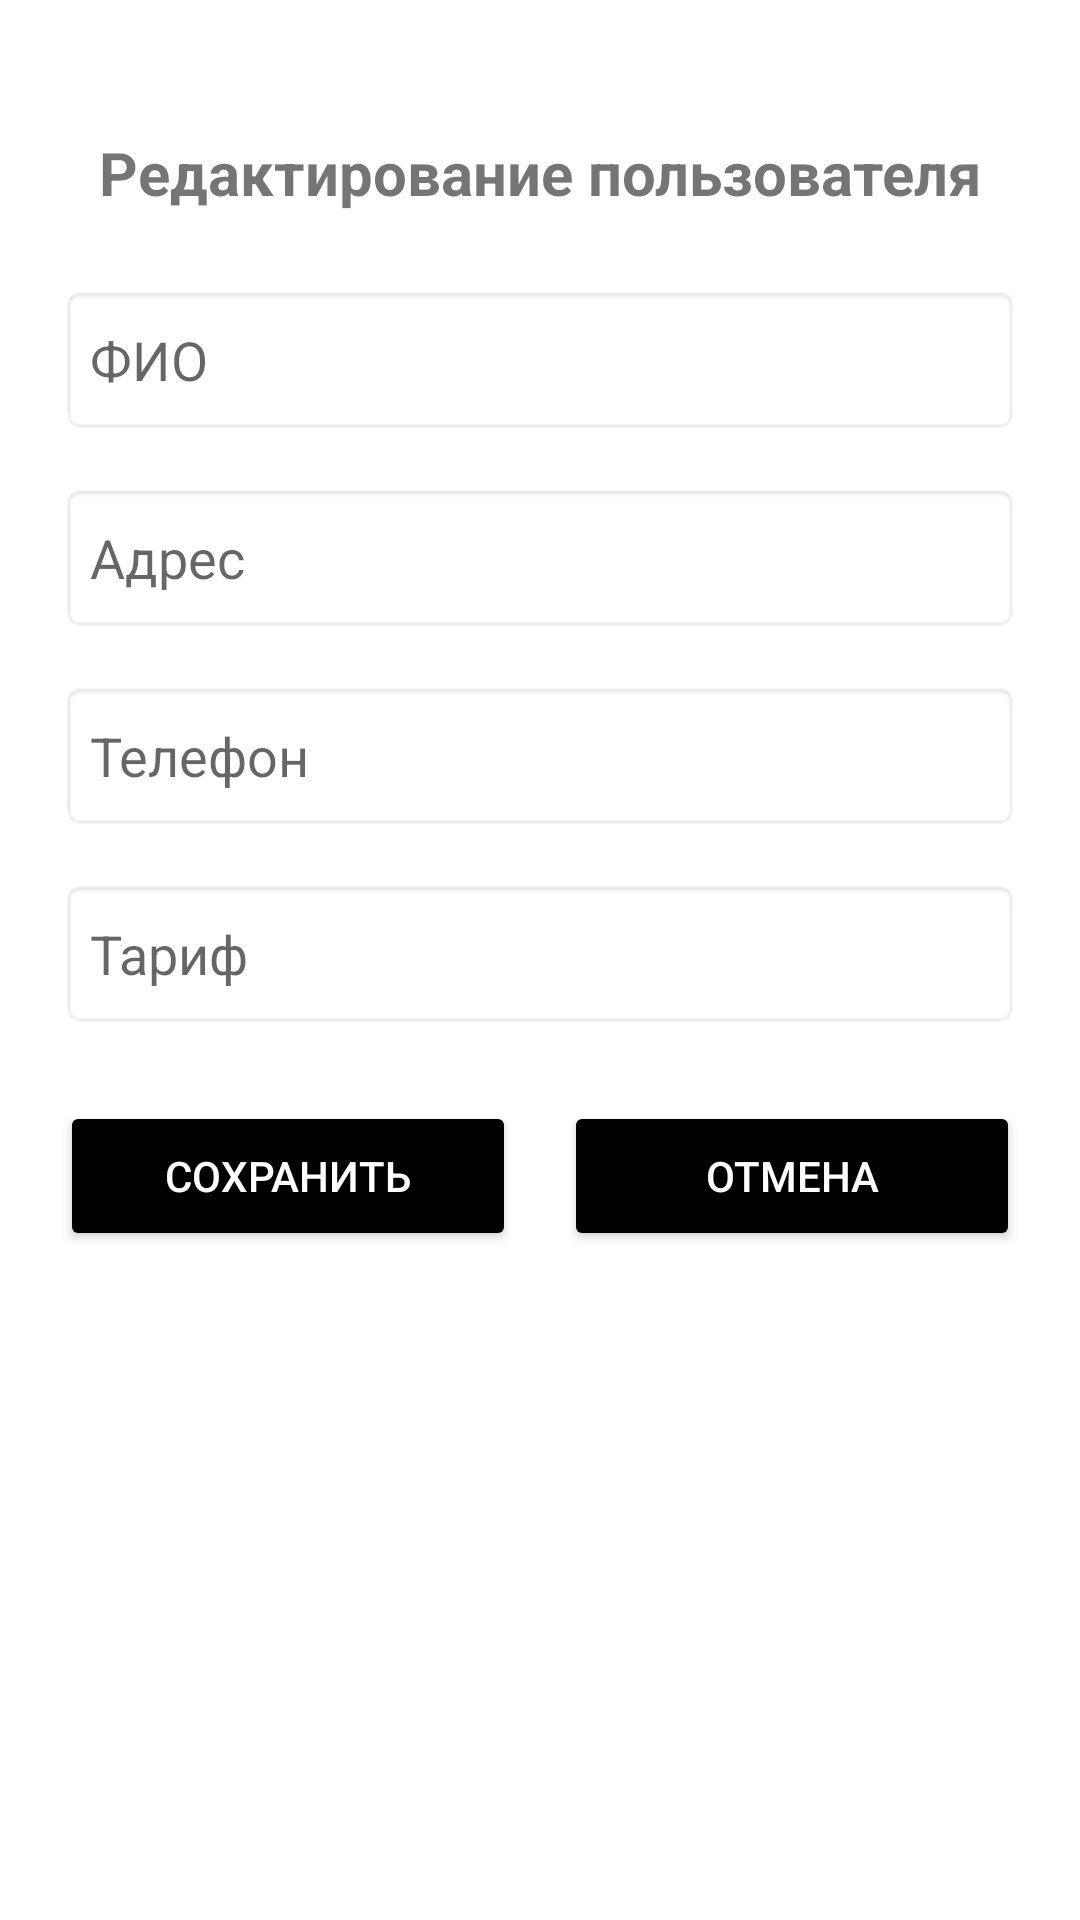

Android layout source for this screen:
<!-- AndroidManifest.xml: application theme Theme.AppCompat.Light.DarkActionBar -->
<!-- res/layout/activity_admin_edit_user.xml -->
<?xml version="1.0" encoding="utf-8"?>
<ScrollView xmlns:android="http://schemas.android.com/apk/res/android"
    android:layout_width="match_parent"
    android:layout_height="match_parent"
    android:background="@android:color/white">

    <LinearLayout
        android:layout_width="match_parent"
        android:layout_height="wrap_content"
        android:orientation="vertical"
        android:padding="20dp">

        <TextView
            android:id="@+id/emailText"
            android:layout_width="match_parent"
            android:layout_height="wrap_content"
            android:text="Редактирование пользователя"
            android:textSize="20sp"
            android:textStyle="bold"
            android:gravity="center"
            android:layout_marginVertical="24dp"/>

        <EditText
            android:id="@+id/fioEditText"
            android:layout_width="match_parent"
            android:layout_height="50dp"
            android:hint="ФИО"
            android:padding="10dp"
            android:background="@android:drawable/editbox_background"
            android:layout_marginBottom="16dp"/>

        <EditText
            android:id="@+id/addressEditText"
            android:layout_width="match_parent"
            android:layout_height="50dp"
            android:hint="Адрес"
            android:padding="10dp"
            android:background="@android:drawable/editbox_background"
            android:layout_marginBottom="16dp"/>

        <EditText
            android:id="@+id/phoneEditText"
            android:layout_width="match_parent"
            android:layout_height="50dp"
            android:hint="Телефон"
            android:padding="10dp"
            android:background="@android:drawable/editbox_background"
            android:layout_marginBottom="16dp"/>

        <EditText
            android:id="@+id/tariffEditText"
            android:layout_width="match_parent"
            android:layout_height="50dp"
            android:hint="Тариф"
            android:padding="10dp"
            android:background="@android:drawable/editbox_background"
            android:layout_marginBottom="24dp"/>

        <LinearLayout
            android:layout_width="match_parent"
            android:layout_height="wrap_content"
            android:orientation="horizontal">

            <Button
                android:id="@+id/saveButton"
                android:layout_width="0dp"
                android:layout_height="50dp"
                android:layout_weight="1"
                android:layout_marginEnd="8dp"
                android:text="Сохранить"
                android:textColor="@android:color/white"
                android:backgroundTint="#FF000000"/>

            <Button
                android:id="@+id/cancelButton"
                android:layout_width="0dp"
                android:layout_height="50dp"
                android:layout_weight="1"
                android:layout_marginStart="8dp"
                android:text="Отмена"
                android:textColor="@android:color/white"
                android:backgroundTint="#FF000000"/>
        </LinearLayout>

    </LinearLayout>
</ScrollView>
<!-- resources referenced by this layout -->
<resources>

</resources>
